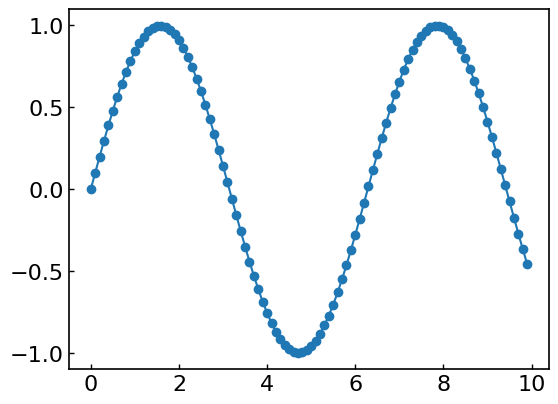
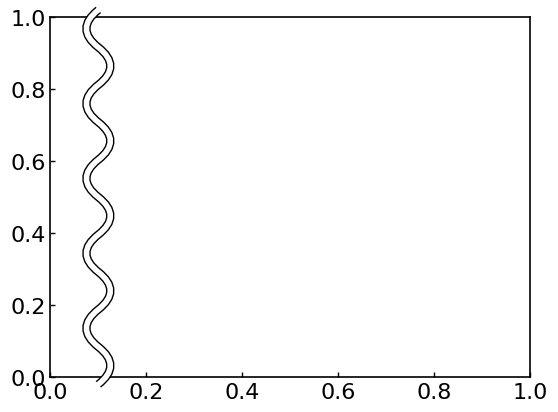

These figures' Python source, in order:
#%%
import numpy as np
import matplotlib.pyplot as plt
import matplotlib as mpl
mpl.rcParams.update(mpl.rcParamsDefault)

plt.rcParams['font.family'] ='sans-serif'
plt.rcParams["figure.subplot.left"] = 0.2
plt.rcParams["figure.subplot.right"] = 0.95
plt.rcParams["figure.subplot.bottom"] = 0.20
plt.rcParams["figure.subplot.top"] = 0.95
plt.rcParams['xtick.direction'] = 'in'
plt.rcParams['ytick.direction'] = 'in'
plt.rcParams['xtick.major.width'] = 1.0
plt.rcParams['ytick.major.width'] = 1.0
plt.rcParams['axes.labelsize'] =18
plt.rcParams['font.size'] = 16
plt.rcParams['axes.linewidth'] = 1.2
mpl.rcParams['lines.markersize'] = 6
plt.rcParams['savefig.dpi'] = 200
plt.rcParams['figure.facecolor'] = 'white'
plt.rcParams["errorbar.capsize"] = 2
plt.rcParams['lines.marker'] = 'o'
plt.rcParams['lines.linestyle'] = '-'

# %%
x = np.arange(0, 10, 0.1)
y = np.sin(x)
plt.plot(x, y)
# %%
import matplotlib.patches as mpatches
from matplotlib.path import Path
d1 = 0.02 # X軸のはみだし量
d2 = 0.05 # ニョロ波の高さ
wn = 21   # ニョロ波の数（奇数値を指定）

fig, ax = plt.subplots()
pp = (0,d2,0,-d2)
px = np.linspace(-d1,1+d1,wn)
py = np.array([0.1+pp[i%4] for i in range(0,wn)])
p = Path(list(zip(py,px)), [Path.MOVETO]+[Path.CURVE3]*(wn-1))

line1 = mpatches.PathPatch(p, lw=6, edgecolor='black',
                          facecolor='None', clip_on=False,
                          transform=ax.transAxes, zorder=10)
line2 = mpatches.PathPatch(p,lw=4, edgecolor='white',
                           facecolor='None', clip_on=False,
                           transform=ax.transAxes, zorder=10,
                           capstyle='round')
a = ax.add_patch(line1)
a = ax.add_patch(line2)
p

# %%
